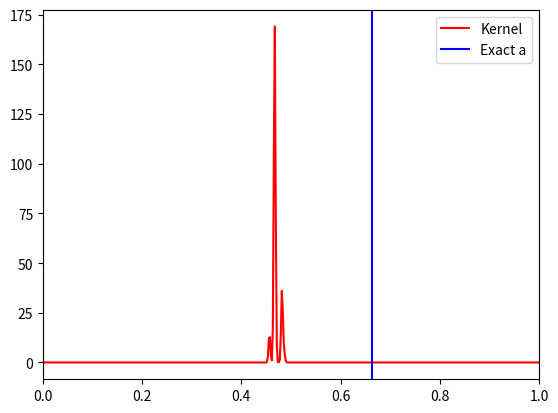
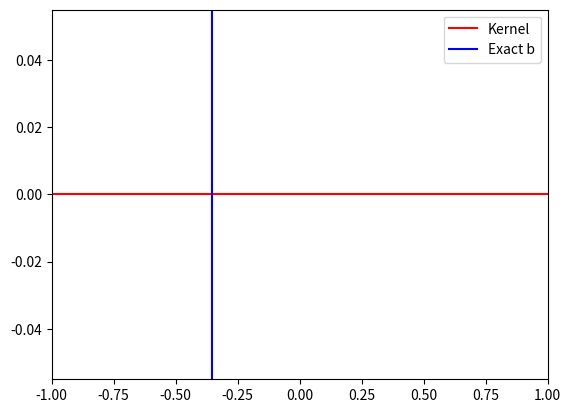

These charts were generated, in order, by the following Python code: (Note: this script raises an exception after producing the figures.)
"""
Following repeated failed attempts to fix my own code I am finally at a complete loss for what it 
could be. So I am changing tactics to instead duplicating Emilien's code and editing from there and 
hopefully through doing so it will either be made clear or at least the code will be fully functional and 
I can finally proceed.

Active notes:
Changed standard deviations and distributions to Neville thesis ones. Made estimates worse but this 
should be attributed to lack of burn-in?

Got my MH-within-Gibbs variant and put MH and MH-in-Gibbs as functions. Notable observation is that within-Gibbs means more calls to likelihood 
which impacts runtime so i took 1000 samples instead to keep runtime good. Estimates for a are still off 
due to lack of burn-in which impacts other estimates.

Remember that this still has the coherent state approach to it rather than repeated fock states, that can be
something to keep in mind. Also keep in mind the idea of randomising true values to get a more objective evaluation
of performance in the end.

Added MIS algorithm. Has issues though since in Neville protocol, MIS is only used to change 'a' and so then if the algorithm is run in isolation 
then the gaussian kde doesn't work since the other values (eta and b) aren't changing. Error only thrown on eta, could be that eta is all 0.5 while 
b is 0.7? Either way it is necessary to keep in mind this requirement in using these algorithms but also perhaps put in a simple check like calculation 
of the cholesky decomposition and if an error is raised then automatically rerun the code?

Added MIS algorithm that works on all terms, so MIS stuff all sorted.

Added MIS-within-Gibbs (both alpha model - meaning just a's - and full model so all terms). Both appear to work as expected.
"""

import numpy as np
import scipy.stats
from matplotlib import pyplot as plt

# One more example with a single heater and unknown beamsplitter: aV**2 + b, we want to estimate a, b, eta
# we get data by interfering 2 coherent states on an unknown beamsplitter

a = 0.211 * np.pi  # arbitrary value for testing (in rad V^-2)
b = -0.113 * np.pi  # arbitrary value for testing (in rad)
eta = 0.521  # arbitrary value for testing

mu = 0.5  # coherent state intensity
n = 10000  # number of data sample tuples (outcome, voltage)
#N = 50000  # size of MCMC
#N=1000
N=1000
sigma_hyper = 0.5  # variance for proposal distribution
eta_sigma=0.005
a_sigma=np.pi/200
b_sigma=0.07
# In the formulas, Y is the data tuple (outcome, voltage), X is the parameters we want to estimate (a, b, eta)

# x: m value array for parameter a, b, eta, shape (m, 3)
# n: number of data sample to draw
# return array of n data points with outcome and voltage (y, v) for each value of parameters, shape (n, m, 2)
def data_draw(x, n):
    v = np.random.uniform(size=(n, ))  # draw voltage at random
    v = v[:, np.newaxis].repeat(x.shape[0], axis=1)  # duplicate the value of voltage for each value of a, b, eta
    phi = x[np.newaxis, :, 0] * v ** 2 + x[np.newaxis, :, 1]  # a * V^2 + b, shape (n, m)
    exp_phi = np.exp(1j * phi)
    # we shouldn't have negative value under sqrt here because data is generated from realistic value
    sqrt_eta = np.sqrt(x[np.newaxis, :, 2])
    sqrt_1eta = np.sqrt(1-x[np.newaxis, :, 2])
    z1 = np.exp(-mu * np.abs(sqrt_eta*exp_phi + sqrt_1eta) ** 2)  # click probability, shape (n, m)
    Z1 = np.concatenate([1 - z1[np.newaxis], z1[np.newaxis]], axis=0)
    z2 = np.exp(-mu * np.abs(sqrt_1eta*exp_phi - sqrt_eta) ** 2)  # click probability 
    Z2 = np.concatenate([1 - z2[np.newaxis], z2[np.newaxis]], axis=0)
    Z = Z1[:, np.newaxis] * Z2[np.newaxis, :]  # shape (2,2,n,m)
    #print(np.shape(Z))
    Z = Z.reshape((4, Z.shape[2], Z.shape[3]))  # proba distribution
    #print(np.shape(Z))
    #print(Z)
    z = np.cumsum(Z, axis=0)  # cumulative distribution
    #print(z)

    u = np.random.uniform(size=(Z.shape[-2], Z.shape[-1]))  # random draw to choose outcome, shape (n,m)

    y = np.argmax(u[np.newaxis, :, :] < z, axis=0)  # selected outcome value, shape (n, m)
    #print(y)
    Y = np.concatenate([y[:, :, np.newaxis], v[:, :, np.newaxis]], axis=-1)  # shape (n,m,2)
    return Y


# loglikelihood formula
# Y: data shape (n, 2)
# x: scalar parameter we want to estimate, shape (m, 3)
def loglikelihood(y, x):
    phi = x[np.newaxis, :, 0] * y[:, np.newaxis, 1]**2 + x[np.newaxis, :, 1]  # a * V^2 + b, shape (n, m)
    exp_phi = np.exp(1j*phi)
    # here we can possibly test unrealistic values leading to negative sqrt, so numerical result is unreliable
    # however for such values, the prior should be such that these points will always be rejected in the acceptance test
    sqrt_eta = np.sqrt(np.abs(x[np.newaxis, :, 2]))  # abs to avoid negative number under sqrt for computation
    sqrt_1eta = np.sqrt(np.abs(1 - x[np.newaxis, :, 2]))
    z1 = np.exp(-mu * np.abs(sqrt_eta * exp_phi + sqrt_1eta) ** 2)  # click probability, shape (n, m)
    Z1 = np.concatenate([1 - z1[np.newaxis], z1[np.newaxis]], axis=0)
    z2 = np.exp(-mu * np.abs(sqrt_1eta * exp_phi - sqrt_eta) ** 2)  # click probability
    Z2 = np.concatenate([1 - z2[np.newaxis], z2[np.newaxis]], axis=0)
    Z = Z1[:, np.newaxis] * Z2[np.newaxis, :]  # combine all detection patterns, shape (2,2,n,m)
    Z = Z.reshape((4, Z.shape[2], Z.shape[3]))
    mask = np.array(y[:, 0], dtype=int)
    z = Z[mask, np.arange(Z.shape[1])]  # select only the outcomes that we observe
    z += scipy.stats.uniform.logpdf(y[:, np.newaxis, 1])
    z = np.sum(np.log(z), axis=0)
    return z


# prior on a, uniform between 0 and 1
# prior on b, uniform between -1 and 1
# prior on eta, uniform between 0 and 1
# x: shape (m, )
# return: evaluation of logpdf of prior at each point, shape (m, )
def logprior(x):
    #x0 = scipy.stats.uniform.logpdf(x[:, 0], loc=0, scale=1)
    x0 = scipy.stats.uniform.logpdf(x[:, 1], loc=-np.pi, scale=2*np.pi)
    #x1 = scipy.stats.uniform.logpdf(x[:, 1], loc=-1, scale=2)
    x1=scipy.stats.norm.logpdf(x[:,0],loc=b,scale=0.07)
    #x2 = scipy.stats.uniform.logpdf(x[:, 2], loc=0, scale=1)
    x2=scipy.stats.norm.logpdf(x[:,0],loc=0.5,scale=0.005)
    return x0 + x1 + x2


# target distribution: logposterior on a, b, eta given data
# x: unknown parameter we want to estimate, shape (m, index)
# y: data drawn from likelihood distribution, shape (n, )
# return: evaluation of posterior distribution for each parameter value, shape (m1, m2)
def logposterior(x, y):
    return loglikelihood(y, x) + logprior(x)


# Proposal density: a1 to a2  and b1 to b2 normal distribution
# x1: value of parameters of initial point, shape (m, index)
# x2: value of parameters of final point, shape (m, index)
# return: evaluation of the pdf of reaching final point from initial point for each value of parameter, shape (m, )
def logproposal_distribution(x1, x2):
    #p_0 = scipy.stats.norm.logpdf(x2[:, 0], loc=x1[:, 0], scale=sigma_hyper)
    p_0 = scipy.stats.norm.logpdf(x2[:, 0], loc=x1[:, 0], scale=a_sigma)
    #p_1 = scipy.stats.norm.logpdf(x2[:, 1], loc=x1[:, 1], scale=sigma_hyper)
    p_1 = scipy.stats.norm.logpdf(x2[:, 1], loc=x1[:, 1], scale=b_sigma)
    #p_2 = scipy.stats.norm.logpdf(x2[:, 2], loc=x1[:, 2], scale=sigma_hyper)
    p_2 = scipy.stats.norm.logpdf(x2[:, 2], loc=x1[:, 2], scale=eta_sigma)
    return p_0 + p_1 + p_2

def MIS_logproposal_distribution(x1, x2):
    #p_0 = scipy.stats.norm.logpdf(x2[:, 0], loc=x1[:, 0], scale=sigma_hyper)
    p_0 = scipy.stats.uniform.logpdf(x2[:, 0], loc=-np.pi, scale=2*np.pi)
    #p_1 = scipy.stats.norm.logpdf(x2[:, 1], loc=x1[:, 1], scale=sigma_hyper)
    p_1 = scipy.stats.uniform.logpdf(x2[:, 1], loc=-np.pi, scale=2*np.pi)
    #p_2 = scipy.stats.norm.logpdf(x2[:, 2], loc=x1[:, 2], scale=sigma_hyper)
    p_2 = scipy.stats.uniform.logpdf(x2[:, 2], loc=0, scale=1)
    return p_0 + p_1 + p_2

def a_unif_logproposal_distribution(x1,x2):
    #p_0 = scipy.stats.norm.logpdf(x2[:, 0], loc=x1[:, 0], scale=sigma_hyper)
    p_0 = scipy.stats.uniform.logpdf(x2[:, 0], loc=-np.pi, scale=2*np.pi)
    #p_1 = scipy.stats.norm.logpdf(x2[:, 1], loc=x1[:, 1], scale=sigma_hyper)
    p_1 = scipy.stats.norm.logpdf(x2[:, 1], loc=x1[:, 1], scale=b_sigma)
    #p_2 = scipy.stats.norm.logpdf(x2[:, 2], loc=x1[:, 2], scale=sigma_hyper)
    p_2 = scipy.stats.norm.logpdf(x2[:, 2], loc=x1[:, 2], scale=eta_sigma)
    return p_0 + p_1 + p_2

# Draw a single sample from proposal; normal distribution centred on point x1
# x1: value of parameters, shape (m, index)
# return: value of parameters for final point x2, same shape as x1
def proposal_draw(x1):
    #a_draw = np.random.normal(loc=x1[:, 0], scale=sigma_hyper)
    a_draw = np.random.normal(loc=x1[:, 0], scale=a_sigma)
    #b_draw = np.random.normal(loc=x1[:, 1], scale=sigma_hyper)
    b_draw = np.random.normal(loc=x1[:, 1], scale=b_sigma)
    #eta_draw = np.random.normal(loc=x1[:, 2], scale=sigma_hyper)
    eta_draw = np.random.normal(loc=x1[:, 2], scale=eta_sigma)
    return np.concatenate([a_draw[:, np.newaxis], b_draw[:, np.newaxis], eta_draw[:, np.newaxis]], axis=-1)

def MIS_proposal_draw(x1):
    a_draw = np.random.uniform(low=-np.pi, high=np.pi, size=(1,))
    b_draw = np.random.uniform(low=-np.pi, high=np.pi, size=(1,)) #Since there aren't really bounds on 'b' i have given same bounds as 'a'
    eta_draw = np.random.uniform(low=0, high=1, size=(1,))
    return np.concatenate([a_draw[:, np.newaxis], b_draw[:, np.newaxis], eta_draw[:, np.newaxis]], axis=-1)

def a_proposal_draw(x1):
    a_draw = np.random.normal(loc=x1[:, 0], scale=a_sigma)
    b_draw=x1[:,1]
    eta_draw=x1[:,2]
    return np.concatenate([a_draw[:, np.newaxis], b_draw[:, np.newaxis], eta_draw[:, np.newaxis]], axis=-1)

def MIS_a_proposal_draw(x1):
    a_draw = np.random.uniform(low=-np.pi, high=np.pi, size=(1,))
    b_draw=x1[:,1]
    eta_draw=x1[:,2]
    return np.concatenate([a_draw[:, np.newaxis], b_draw[:, np.newaxis], eta_draw[:, np.newaxis]], axis=-1)

def a_unif_proposal_draw(x1):
    a_draw = np.random.uniform(low=-np.pi, high=np.pi, size=(1,))
    b_draw=x1[:,1]
    eta_draw=x1[:,2]
    return np.concatenate([a_draw[:, np.newaxis], b_draw[:, np.newaxis], eta_draw[:, np.newaxis]], axis=-1)


def b_proposal_draw(x1):
    a_draw = x1[:,0]
    b_draw = np.random.normal(loc=x1[:, 1], scale=b_sigma)
    eta_draw = x1[:,2]
    return np.concatenate([a_draw[:, np.newaxis], b_draw[:, np.newaxis], eta_draw[:, np.newaxis]], axis=-1)

def MIS_b_proposal_draw(x1):
    a_draw = x1[:,0]
    b_draw = np.random.uniform(low=-np.pi, high=np.pi, size=(1,))
    eta_draw = x1[:,2]
    return np.concatenate([a_draw[:, np.newaxis], b_draw[:, np.newaxis], eta_draw[:, np.newaxis]], axis=-1)

def eta_proposal_draw(x1):
    a_draw = x1[:, 0]
    b_draw = x1[:,1]
    eta_draw = np.random.normal(loc=x1[:, 2], scale=eta_sigma)
    return np.concatenate([a_draw[:, np.newaxis], b_draw[:, np.newaxis], eta_draw[:, np.newaxis]], axis=-1)

def MIS_eta_proposal_draw(x1):
    a_draw = x1[:, 0]
    b_draw = x1[:,1]
    eta_draw = np.random.uniform(low=0, high=1, size=(1,))
    return np.concatenate([a_draw[:, np.newaxis], b_draw[:, np.newaxis], eta_draw[:, np.newaxis]], axis=-1)

y = data_draw(x=np.array([[a, b, eta]]), n=n).reshape((-1, 2))  # draw data from exact model
y = y.reshape((-1, 2))  # reshape to remove the axis for x since we have m=1; not sure if it's relevant to have any m>1
x = np.array([[0.1, 0.7, 0.5]])  # initial point

#Alg4
def MCMC_MHinGibbs(x):
    #MH-within-Gibbs alg
    L = [x]  # output chain
    for _ in range(N):
        for i in range(len(x[0])):
            if i in [0]:
                u = np.random.uniform()  # uniform draw to test acceptance
                x2 = a_proposal_draw(x1=x)  # draw a single candidate

                LL2 = logposterior(y=y, x=x2) + logproposal_distribution(x2=x, x1=x2)
                LL1 = logposterior(y=y, x=x) + logproposal_distribution(x2=x2, x1=x)
                LLdifference = LL2 - LL1
                A = np.where(LLdifference >= 0, 0, LLdifference)
                if u <= np.exp(A):  # TODO array version, likely need cleanup
                    x = x2
            if i in [1]:
                u = np.random.uniform()  # uniform draw to test acceptance
                x2 = b_proposal_draw(x1=x)  # draw a single candidate

                LL2 = logposterior(y=y, x=x2) + logproposal_distribution(x2=x, x1=x2)
                LL1 = logposterior(y=y, x=x) + logproposal_distribution(x2=x2, x1=x)
                LLdifference = LL2 - LL1
                A = np.where(LLdifference >= 0, 0, LLdifference)
                if u <= np.exp(A):  # TODO array version, likely need cleanup
                    x = x2
            if i in [2]:
                u = np.random.uniform()  # uniform draw to test acceptance
                x2 = eta_proposal_draw(x1=x)  # draw a single candidate

                LL2 = logposterior(y=y, x=x2) + logproposal_distribution(x2=x, x1=x2)
                LL1 = logposterior(y=y, x=x) + logproposal_distribution(x2=x2, x1=x)
                LLdifference = LL2 - LL1
                A = np.where(LLdifference >= 0, 0, LLdifference)
                if u <= np.exp(A):  # TODO array version, likely need cleanup
                    x = x2
        L.append(x)

    warmup = N // 10
    L = L[warmup:]  # dump first 10% of the chain
    chain = np.array(L)
    chain = chain.reshape((-1, 3))
    chain = chain.transpose()  # not very meaningful to transpose, just simpler for kde call later
    return chain

#chain=MCMC_MHinGibbs(x)

#Alg5
"""
Warning this function will throw an error if only this algorithm is run since i have constructed it like the NEville thesis version where it is only proposing new 'a' values so b and eta don't change thus leading to issues with the gaussian kde for those chains.
"""
def MCMC_MIS_a(x):
    #MH algorithm
    L = [x]  # output chain
    for _ in range(N):
        u = np.random.uniform()  # uniform draw to test acceptance
        x2 = a_unif_proposal_draw(x1=x)  # draw a single candidate

        LL2 = logposterior(y=y, x=x2) + a_unif_logproposal_distribution(x2=x, x1=x2)
        LL1 = logposterior(y=y, x=x) + a_unif_logproposal_distribution(x2=x2, x1=x)
        LLdifference = LL2 - LL1
        A = np.where(LLdifference >= 0, 0, LLdifference)
        if u <= np.exp(A):  # TODO array version, likely need cleanup
            x = x2
        L.append(x)
    warmup = N // 10
    L = L[warmup:]  # dump first 10% of the chain
    chain = np.array(L)
    chain = chain.reshape((-1, 3))
    chain = chain.transpose()  # not very meaningful to transpose, just simpler for kde call later
    return chain

#chain=MCMC_MIS_a(x)

def MCMC_MIS(x):
    #MH algorithm
    L = [x]  # output chain
    for _ in range(N):
        u = np.random.uniform()  # uniform draw to test acceptance
        x2 = MIS_proposal_draw(x1=x)  # draw a single candidate

        LL2 = logposterior(y=y, x=x2) + MIS_logproposal_distribution(x2=x, x1=x2)
        LL1 = logposterior(y=y, x=x) + MIS_logproposal_distribution(x2=x2, x1=x)
        LLdifference = LL2 - LL1
        A = np.where(LLdifference >= 0, 0, LLdifference)
        if u <= np.exp(A):  # TODO array version, likely need cleanup
            x = x2
        L.append(x)
    warmup = N // 10
    L = L[warmup:]  # dump first 10% of the chain
    chain = np.array(L)
    chain = chain.reshape((-1, 3))
    chain = chain.transpose()  # not very meaningful to transpose, just simpler for kde call later
    return chain

#chain=MCMC_MIS(x)

#Alg6
"""
Warning this function will throw an error if only this algorithm is run since i have constructed it like the NEville thesis version where it is only proposing new 'a' values so b and eta don't change thus leading to issues with the gaussian kde for those chains.
"""
def MCMC_MISinGibbs_a(x):
    #MIS-within-Gibbs alg
    L = [x]  # output chain
    for _ in range(N):
        for i in range(len(x[0])):
            if i in [0]:
                u = np.random.uniform()  # uniform draw to test acceptance
                x2 = MIS_a_proposal_draw(x1=x)  # draw a single candidate

                LL2 = logposterior(y=y, x=x2) + MIS_logproposal_distribution(x2=x, x1=x2)
                LL1 = logposterior(y=y, x=x) + MIS_logproposal_distribution(x2=x2, x1=x)
                LLdifference = LL2 - LL1
                A = np.where(LLdifference >= 0, 0, LLdifference)
                if u <= np.exp(A):  # TODO array version, likely need cleanup
                    x = x2
        L.append(x)

    warmup = N // 10
    L = L[warmup:]  # dump first 10% of the chain
    chain = np.array(L)
    chain = chain.reshape((-1, 3))
    chain = chain.transpose()  # not very meaningful to transpose, just simpler for kde call later
    return chain

chain=MCMC_MISinGibbs_a(x)

def MCMC_MISinGibbs(x):
    #MIS-within-Gibbs alg
    L = [x]  # output chain
    for _ in range(N):
        for i in range(len(x[0])):
            if i in [0]:
                u = np.random.uniform()  # uniform draw to test acceptance
                x2 = MIS_a_proposal_draw(x1=x)  # draw a single candidate

                LL2 = logposterior(y=y, x=x2) + MIS_logproposal_distribution(x2=x, x1=x2)
                LL1 = logposterior(y=y, x=x) + MIS_logproposal_distribution(x2=x2, x1=x)
                LLdifference = LL2 - LL1
                A = np.where(LLdifference >= 0, 0, LLdifference)
                if u <= np.exp(A):  # TODO array version, likely need cleanup
                    x = x2
            if i in [1]:
                u = np.random.uniform()  # uniform draw to test acceptance
                x2 = MIS_b_proposal_draw(x1=x)  # draw a single candidate

                LL2 = logposterior(y=y, x=x2) + MIS_logproposal_distribution(x2=x, x1=x2)
                LL1 = logposterior(y=y, x=x) + MIS_logproposal_distribution(x2=x2, x1=x)
                LLdifference = LL2 - LL1
                A = np.where(LLdifference >= 0, 0, LLdifference)
                if u <= np.exp(A):  # TODO array version, likely need cleanup
                    x = x2
            if i in [2]:
                u = np.random.uniform()  # uniform draw to test acceptance
                x2 = MIS_eta_proposal_draw(x1=x)  # draw a single candidate

                LL2 = logposterior(y=y, x=x2) + MIS_logproposal_distribution(x2=x, x1=x2)
                LL1 = logposterior(y=y, x=x) + MIS_logproposal_distribution(x2=x2, x1=x)
                LLdifference = LL2 - LL1
                A = np.where(LLdifference >= 0, 0, LLdifference)
                if u <= np.exp(A):  # TODO array version, likely need cleanup
                    x = x2
        L.append(x)

    warmup = N // 10
    L = L[warmup:]  # dump first 10% of the chain
    chain = np.array(L)
    chain = chain.reshape((-1, 3))
    chain = chain.transpose()  # not very meaningful to transpose, just simpler for kde call later
    return chain

#chain=MCMC_MISinGibbs(x)

def MCMC_MH(x):
    #MH algorithm
    L = [x]  # output chain
    for _ in range(N):
        u = np.random.uniform()  # uniform draw to test acceptance
        x2 = proposal_draw(x1=x)  # draw a single candidate

        LL2 = logposterior(y=y, x=x2) + logproposal_distribution(x2=x, x1=x2)
        LL1 = logposterior(y=y, x=x) + logproposal_distribution(x2=x2, x1=x)
        LLdifference = LL2 - LL1
        A = np.where(LLdifference >= 0, 0, LLdifference)
        if u <= np.exp(A):  # TODO array version, likely need cleanup
            x = x2
        L.append(x)
    warmup = N // 10
    L = L[warmup:]  # dump first 10% of the chain
    chain = np.array(L)
    chain = chain.reshape((-1, 3))
    chain = chain.transpose()  # not very meaningful to transpose, just simpler for kde call later
    return chain

#chain=MCMC_MH(x)

# Data visualisation
# I no longer plot the exact posterior because it's a pain when using loglikelihood

# marginal in a
kernel_a = scipy.stats.gaussian_kde(chain[0])
a_range = np.linspace(-1, 1, 1000)
estimated_pdf_a = kernel_a.evaluate(a_range)  # already normalised

print("a for MAP estimator: ", a_range[np.argmax(estimated_pdf_a)])
print("a for MMSE estimator: ", np.mean(chain[0]))
print("a exact: ", a)
print()

plt.figure()
plt.plot(a_range, estimated_pdf_a, "-", label="Kernel", color="red")
plt.axvline(x=a, label="Exact a", color="blue")
plt.legend()
plt.xlim([0, 1])
#plt.ylim([0, np.round(1.2*np.max([estimated_pdf_a]))])
# plt.show()
plt.savefig("a.png")

# marginal in b
kernel_b = scipy.stats.gaussian_kde(chain[1])
b_range = np.linspace(-1, 1, 1000)
estimated_pdf_b = kernel_b.evaluate(b_range)  # already normalised

print("b for MAP estimator: ", b_range[np.argmax(estimated_pdf_b)])
print("b for MMSE estimator: ", np.mean(chain[1]))
print("b exact: ", b)
print()

plt.figure()
plt.plot(b_range, estimated_pdf_b, "-", label="Kernel", color="red")
plt.axvline(x=b, label="Exact b", color="blue")
plt.legend()
plt.xlim([-1, 1])
#plt.ylim([0, np.round(1.2*np.max([estimated_pdf_b]))])
# plt.show()
plt.savefig("b.png")


# marginal in eta
kernel_eta = scipy.stats.gaussian_kde(chain[2])
eta_range = np.linspace(0, 1, 1000)
estimated_pdf_eta = kernel_eta.evaluate(eta_range)  # already normalised

print("eta for MAP estimator: ", eta_range[np.argmax(estimated_pdf_eta)])
print("eta for MMSE estimator: ", np.mean(chain[2]))
print("eta exact: ", eta)


plt.figure()
plt.plot(eta_range, estimated_pdf_eta, "-", label="Kernel", color="red")
plt.axvline(x=eta, label="Exact eta", color="blue")
plt.legend()
plt.xlim([0, 1])
#plt.ylim([0, np.round(1.2*np.max([estimated_pdf_eta]))])
# plt.show()
plt.savefig("eta.png")
